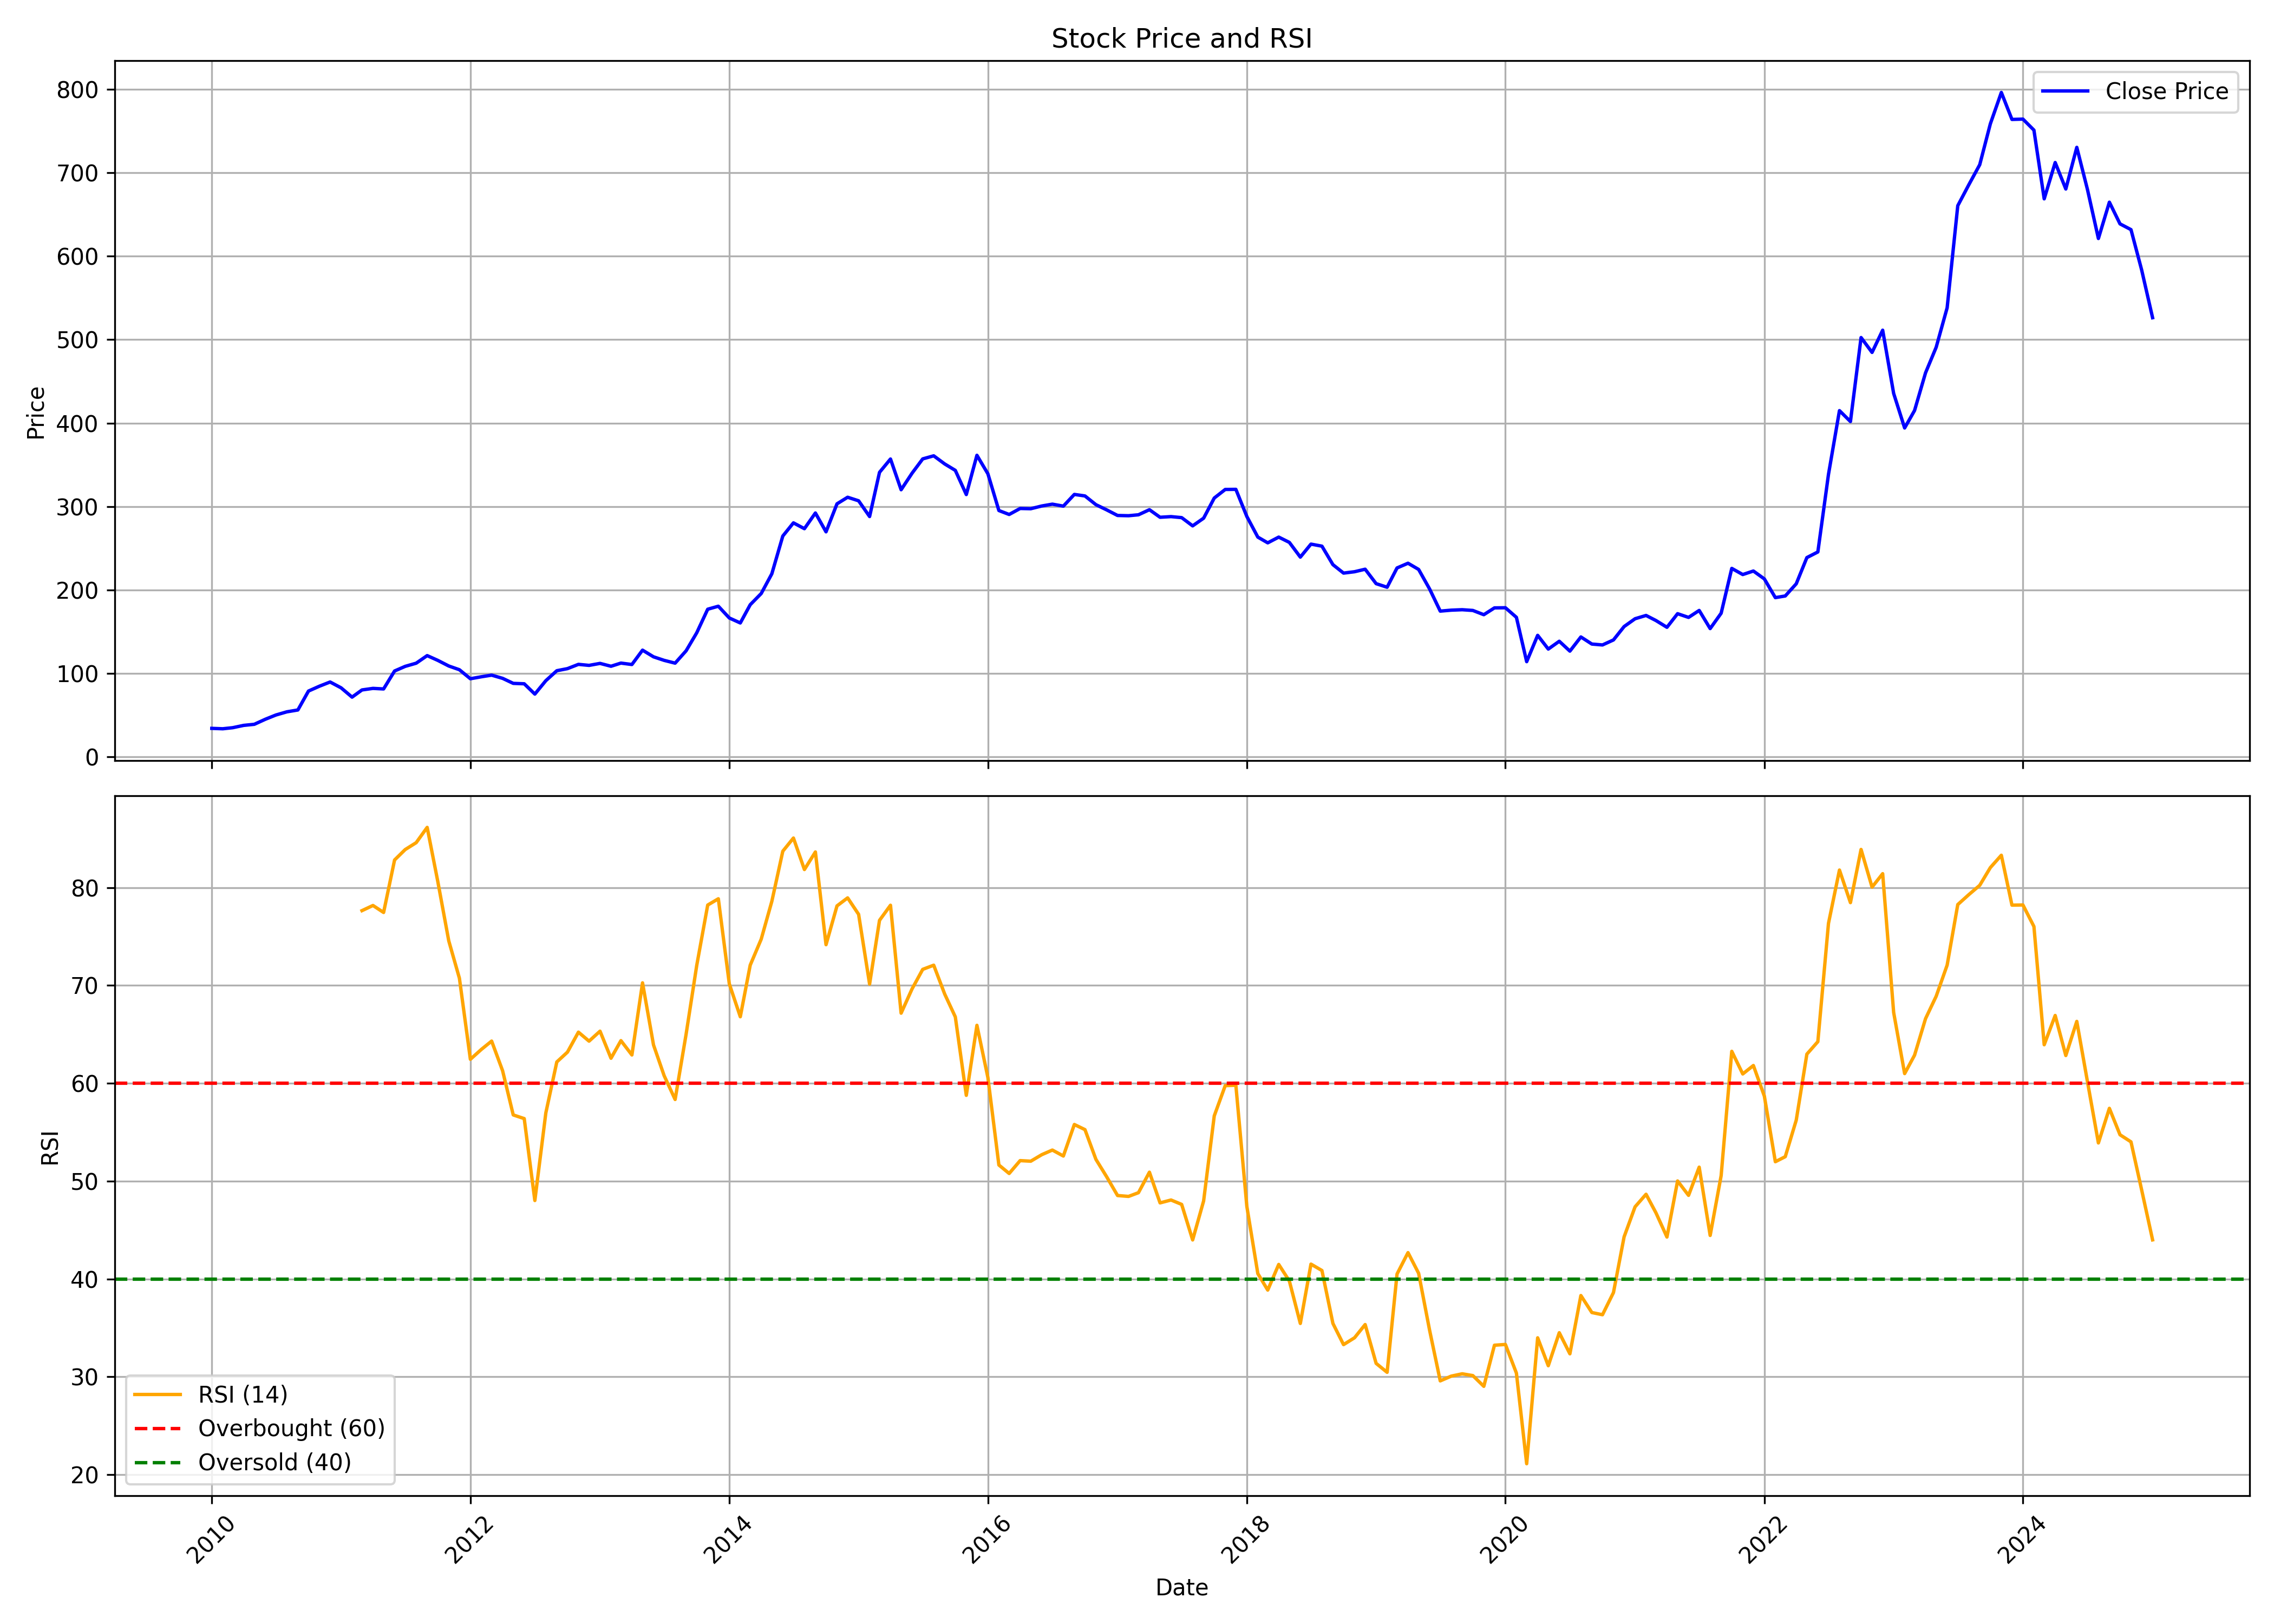

Data behind this chart, as committed beside it:
, date, symbol, open, high, low, close, volume, rsi
0, 2010-01-01, KKCL, 36.93, 40.19, 31.56, 33.96, 1760080, 
1, 2010-02-01, KKCL, 35.24, 40.43, 31.7, 33.48, 2885225, 
2, 2010-03-01, KKCL, 33.48, 37.43, 33.46, 34.76, 564735, 
3, 2010-04-01, KKCL, 35.36, 40.32, 34.43, 37.53, 231775, 
4, 2010-05-01, KKCL, 37.85, 43.58, 35.13, 38.83, 237245, 
5, 2010-06-01, KKCL, 38.7, 45.42, 37.15, 44.85, 1107995, 
6, 2010-07-01, KKCL, 43.91, 52.36, 43.58, 49.98, 291585, 
7, 2010-08-01, KKCL, 51.36, 58.2, 50.11, 53.8, 2199060, 
8, 2010-09-01, KKCL, 54.1, 60.43, 51.23, 56.01, 620750, 
9, 2010-10-01, KKCL, 56.76, 82.59, 56.26, 78.7, 5860995, 
10, 2010-11-01, KKCL, 79.69, 93.52, 77.85, 84.54, 1121085, 
11, 2010-12-01, KKCL, 88.77, 91.05, 77.35, 89.55, 704215, 
12, 2011-01-01, KKCL, 87.79, 94.62, 73.59, 82.55, 616295, 
13, 2011-02-01, KKCL, 82.55, 82.97, 62.76, 71.41, 163495, 
14, 2011-03-01, KKCL, 75.69, 82.97, 68.42, 80.02, 119460, 77.64
15, 2011-04-01, KKCL, 81.21, 86.52, 77.16, 81.9, 167530, 78.17
16, 2011-05-01, KKCL, 85.33, 88.28, 77.99, 81.22, 129445, 77.46
17, 2011-06-01, KKCL, 81.67, 108.4, 79.46, 102.7, 2621370, 82.82
18, 2011-07-01, KKCL, 102.3, 116.9, 97.12, 108.3, 855700, 83.89
19, 2011-08-01, KKCL, 108.2, 122, 98.17, 112.1, 439075, 84.59
20, 2011-09-01, KKCL, 112.7, 129.4, 108.8, 121.2, 247750, 86.15
21, 2011-10-01, KKCL, 120.4, 123.5, 111.3, 115.5, 226810, 80.63
22, 2011-11-01, KKCL, 116.7, 120.1, 98.38, 108.7, 224630, 74.55
23, 2011-12-01, KKCL, 111.9, 112.2, 87.55, 104.3, 322310, 70.74
24, 2012-01-01, KKCL, 104.8, 108.7, 90.55, 93.46, 111245, 62.45
25, 2012-02-01, KKCL, 94.77, 105, 91.68, 95.82, 61920, 63.46
26, 2012-03-01, KKCL, 95.82, 103.7, 94.03, 97.77, 157195, 64.31
27, 2012-04-01, KKCL, 100.2, 101.7, 92.78, 93.92, 163225, 61.28
28, 2012-05-01, KKCL, 93.73, 99.42, 84.48, 87.91, 142215, 56.77
29, 2012-06-01, KKCL, 85.74, 94.18, 82.43, 87.41, 118220, 56.39
30, 2012-07-01, KKCL, 87.7, 88.91, 73.14, 75.05, 561495, 48.02
31, 2012-08-01, KKCL, 74.78, 94.17, 74.78, 91.14, 598805, 56.97
32, 2012-09-01, KKCL, 91.9, 104, 88.71, 103.1, 215710, 62.18
33, 2012-10-01, KKCL, 103.3, 109.4, 100.6, 105.6, 192150, 63.18
34, 2012-11-01, KKCL, 105.4, 117, 101.8, 110.7, 152530, 65.23
35, 2012-12-01, KKCL, 111.8, 112.7, 99.19, 109.5, 218140, 64.31
36, 2013-01-01, KKCL, 107.3, 113.2, 105.2, 111.8, 264455, 65.33
37, 2013-02-01, KKCL, 109.1, 118.5, 102.8, 108.4, 160210, 62.56
38, 2013-03-01, KKCL, 111.1, 119.9, 103.7, 112.2, 135390, 64.36
39, 2013-04-01, KKCL, 110.2, 114.5, 105.9, 110.5, 489230, 62.89
40, 2013-05-01, KKCL, 110.5, 130.8, 108.3, 127.7, 208800, 70.26
41, 2013-06-01, KKCL, 130, 140.3, 112, 119.7, 350030, 63.92
42, 2013-07-01, KKCL, 116.6, 128.1, 111.1, 115.5, 176385, 60.78
43, 2013-08-01, KKCL, 114.9, 123.3, 108.7, 112.1, 531465, 58.34
44, 2013-09-01, KKCL, 115.1, 127.4, 111.4, 127, 385685, 65.02
45, 2013-10-01, KKCL, 121.5, 157.1, 119.9, 148.5, 295060, 72.05
46, 2013-11-01, KKCL, 149.1, 182.1, 149.1, 176.8, 248280, 78.22
47, 2013-12-01, KKCL, 180.2, 184.1, 163.1, 180.4, 474465, 78.86
48, 2014-01-01, KKCL, 180.2, 195, 153.6, 166.3, 224800, 70.16
49, 2014-02-01, KKCL, 164.7, 173.2, 152.2, 160.3, 313230, 66.8
50, 2014-03-01, KKCL, 165.3, 195.6, 159.6, 182.2, 348760, 72.07
51, 2014-04-01, KKCL, 183, 204.3, 171.9, 195.6, 261945, 74.73
52, 2014-05-01, KKCL, 195.6, 226, 182, 219.3, 480655, 78.59
53, 2014-06-01, KKCL, 224.1, 281.1, 201.9, 264.5, 250390, 83.72
54, 2014-07-01, KKCL, 263.9, 289.7, 253.4, 280.3, 649740, 85.06
55, 2014-08-01, KKCL, 270.4, 281, 253.6, 273.4, 77410, 81.84
56, 2014-09-01, KKCL, 277.3, 298.8, 273.5, 292.2, 185910, 83.64
57, 2014-10-01, KKCL, 296.1, 299.3, 265.9, 269.6, 235730, 74.16
58, 2014-11-01, KKCL, 279.8, 311.8, 263.8, 303.2, 379660, 78.13
59, 2014-12-01, KKCL, 303.8, 319.8, 275.5, 311, 489520, 78.95
... 121 more rows
